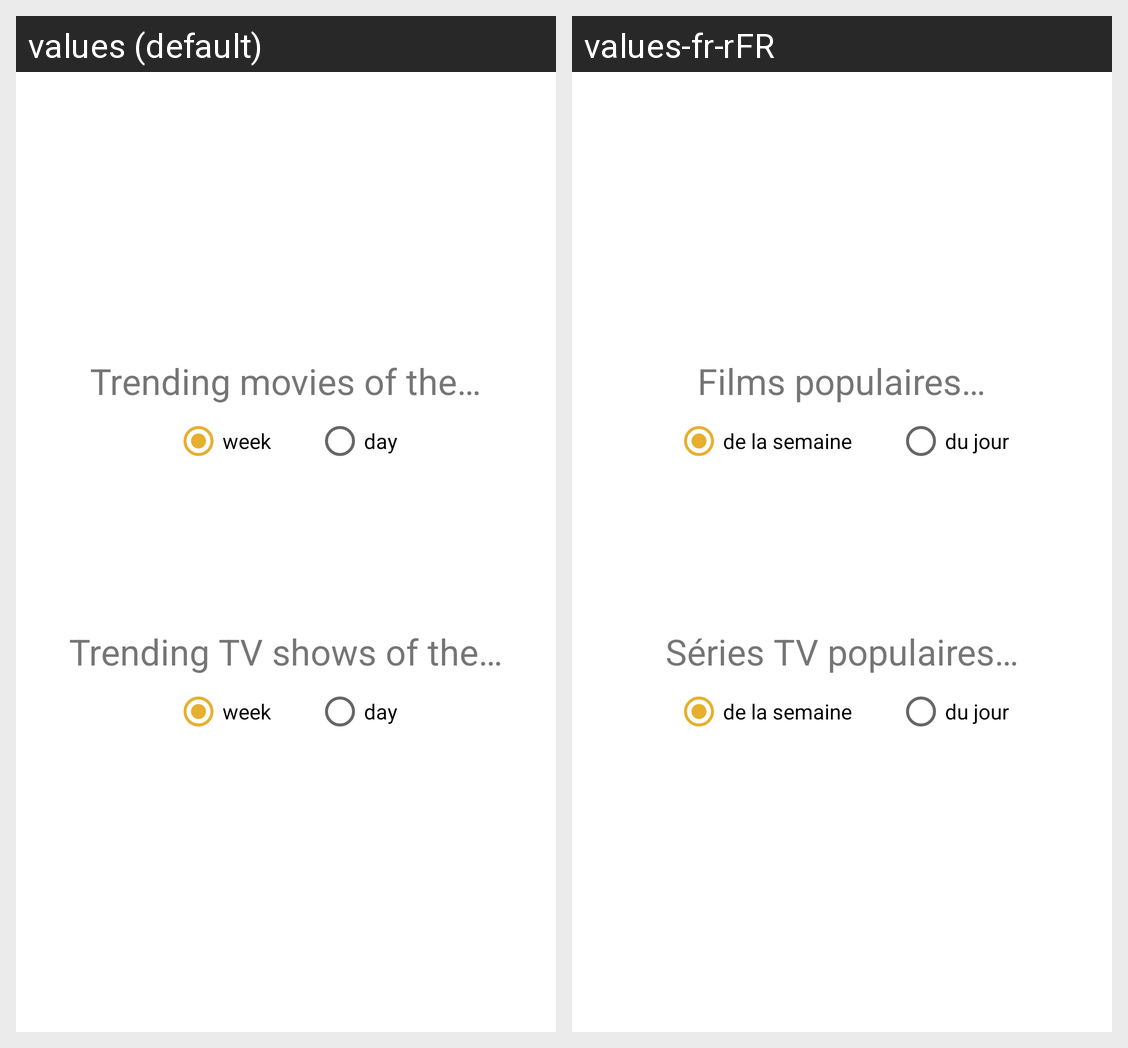

The Android screen above is rendered under two locales of the same app. Produce the string resources it draws, with the default and per-locale values.
Android screen res/layout/activity_filters.xml rendered under 2 locales, left to right: values (default), values-fr-rFR. Device: Nexus 5 (rendered at 1080×1920; each locale shown at half size, 540×960, under a caption strip naming it); theme Theme.Time2Watch.
Strings drawn on this screen, with the default value and each locale's value (text and hints the layout hard-codes, and strings that could not be matched under every locale, appear in the picture but are not listed):

trending_movies_period
  values: Trending movies of the…
  values-fr-rFR: Films populaires…

week_period
  values: week
  values-fr-rFR: de la semaine

day_period
  values: day
  values-fr-rFR: du jour

trending_tvshows_period
  values: Trending TV shows of the…
  values-fr-rFR: Séries TV populaires…
